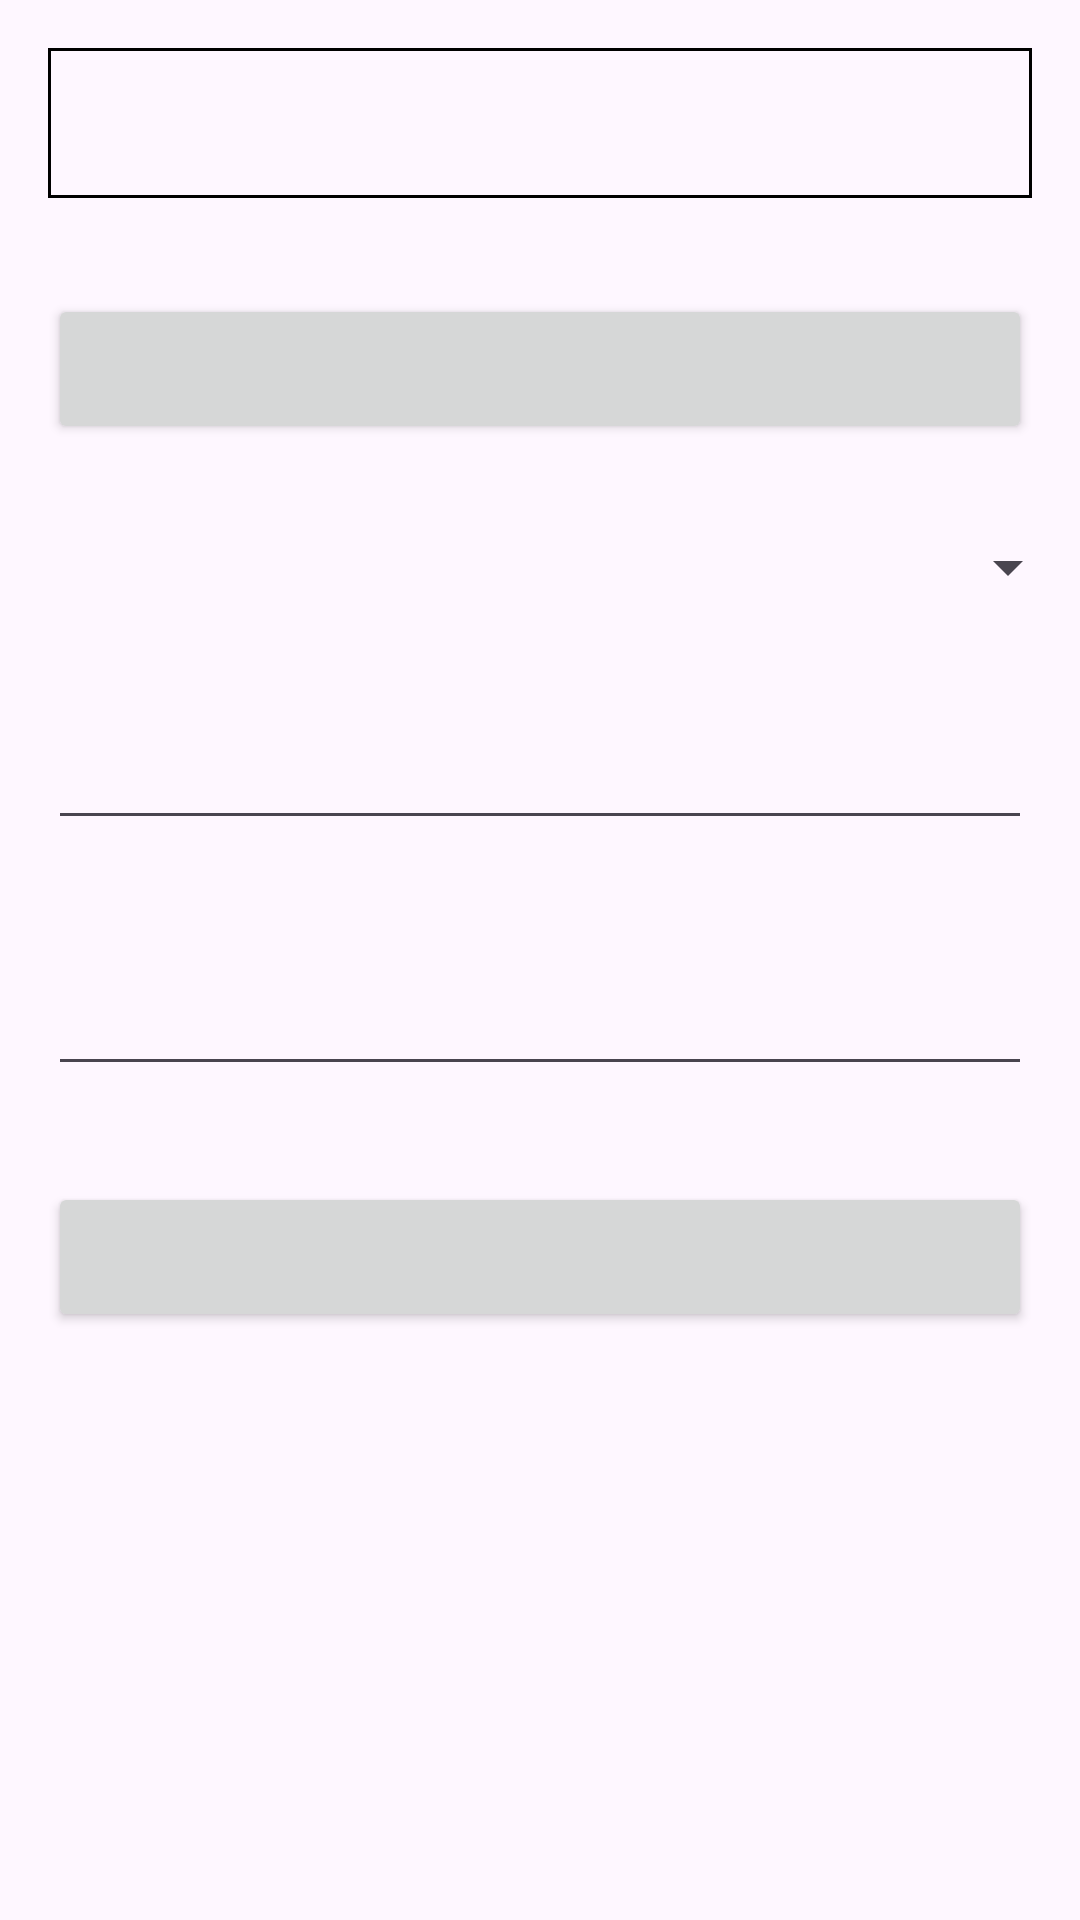

Here is an Android app screen rendered from its layout file. Give the layout XML and the strings, colors and styles it references.
<!-- AndroidManifest.xml: application theme Theme.Kaimono2 -->
<!-- res/layout/nyuryokuform.xml -->
<?xml version="1.0" encoding="utf-8"?>

<androidx.constraintlayout.widget.ConstraintLayout xmlns:android="http://schemas.android.com/apk/res/android"
    xmlns:tools="http://schemas.android.com/tools"
    android:layout_width="match_parent"
    android:layout_height="match_parent">

    <LinearLayout
        android:layout_width="match_parent"
        android:layout_height="match_parent"
        android:orientation="vertical">

        <EditText
            android:id="@+id/shop_name"
            android:layout_width="match_parent"
            android:text=""
            android:layout_height="50dp"
            android:layout_margin="16dp"
            android:background="@drawable/border"
            tools:ignore="SpeakableTextPresentCheck"/>

        <Button
            android:id="@+id/btn_shop_name"
            android:layout_width="match_parent"
            android:layout_height="50dp"
            android:layout_margin="16dp"
            tools:ignore="SpeakableTextPresentCheck" />
        <Spinner
            android:id="@+id/spinner"
            android:layout_width="match_parent"
            android:layout_height="50dp"/>
        <EditText
            android:id="@+id/buying_item"
            android:layout_width="match_parent"
            android:layout_height="50dp"
            android:layout_margin="16dp"
            tools:ignore="SpeakableTextPresentCheck"/>
        <EditText
            android:id="@+id/buying_price"
            android:layout_width="match_parent"
            android:layout_height="50dp"
            android:inputType="number"
            android:layout_margin="16dp"
            tools:ignore="SpeakableTextPresentCheck"/>
        <Button
            android:id="@+id/btn_price"
            android:layout_width="match_parent"
            android:layout_height="50dp"
            android:padding="16dp"
            android:layout_margin="16dp"
            tools:ignore="SpeakableTextPresentCheck"/>
        <TextView
            android:layout_width="wrap_content"
            android:layout_height="wrap_content"/>
    </LinearLayout>



</androidx.constraintlayout.widget.ConstraintLayout>
<!-- resources referenced by this layout -->
<resources>
  <!-- drawable border (drawable) -->
  <?xml version="1.0" encoding="utf-8"?>
  
  <shape xmlns:android="http://schemas.android.com/apk/res/android"
      android:shape="rectangle">
  
      <stroke
          android:width="1dp"
          android:color="@color/black"/>
  </shape>
  <style name="Theme.Kaimono2" parent="Base.Theme.Kaimono2" />
  <style name="Base.Theme.Kaimono2" parent="Theme.Material3.DayNight.NoActionBar">
          
          
      </style>
  <!-- not gathered from this repository: default colours our renderer supplied (Android Studio template values) -->
  <color name="black">#FF000000</color>
</resources>
